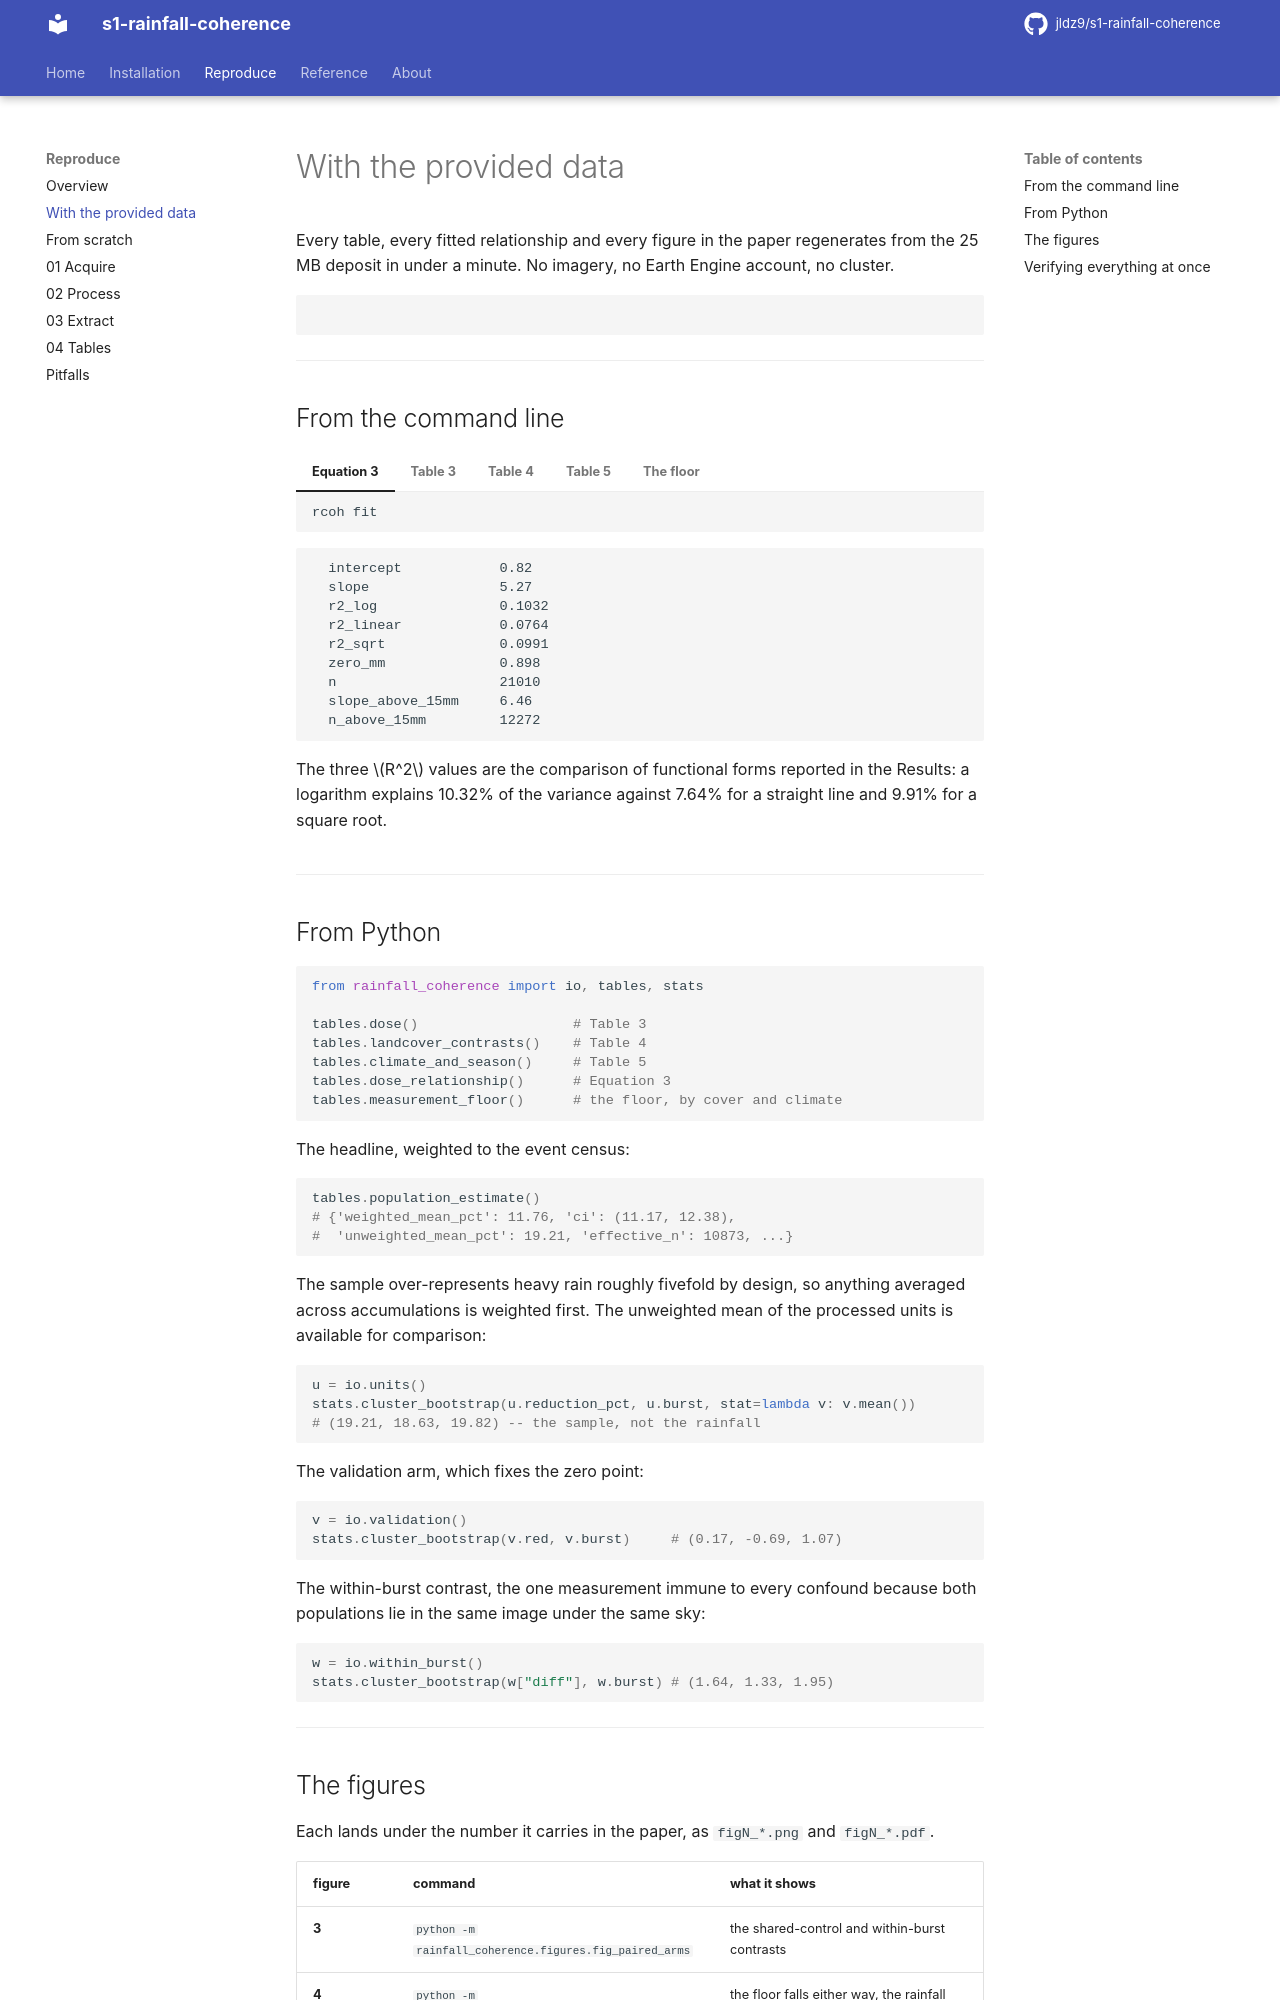

repository: jldz9/s1-rainfall-coherence · page: reproduce/deposit/index.html · generator: mkdocs

# With the provided data

Every table, every fitted relationship and every figure in the paper
regenerates from the 25 MB deposit in under a minute. No imagery, no Earth
Engine account, no cluster.

```bash
```

---

## From the command line

=== "Equation 3"

    ```bash
    rcoh fit
    ```

    ```
      intercept            0.82
      slope                5.27
      r2_log               0.1032
      r2_linear            0.0764
      r2_sqrt              0.0991
      zero_mm              0.898
      n                    21010
      slope_above_15mm     6.46
      n_above_15mm         12272
    ```

    The three $R^2$ values are the comparison of functional forms reported in
    the Results: a logarithm explains 10.32% of the variance against 7.64% for
    a straight line and 9.91% for a square root.

=== "Table 3"

    ```bash
    rcoh dose
    ```

    Reduction by accumulation band, medians with cluster bootstrap intervals
    over bursts.

=== "Table 4"

    ```bash
    rcoh landcover
    ```

    ```
       cover  units  extra_loss   se
        tree  20291         3.4 0.11
       shrub   8765         2.3 0.17
     wetland   8962        -1.6 0.24
       crops  17142        -3.0 0.12
    mangrove    887        -4.0 0.91
        bare  18606        -5.1 0.14
       built  17537        -5.4 0.11
        moss   2526        -6.9 0.54
     snowice   1753       -12.5 1.00
    ```

=== "Table 5"

    ```bash
    rcoh climate
    ```

    Reduction by Köppen class and by hemisphere-corrected season.

=== "The floor"

    ```bash
    rcoh floor
    ```

    The dry-against-dry width, 12.4% at the median, broken out by cover and by
    climate. Cover spans 4.0% on bare ground to 14.6% under trees; climate
    spans only 10.1 to 13.8, and does not follow humidity.

---

## From Python

```python
from rainfall_coherence import io, tables, stats

tables.dose()                   # Table 3
tables.landcover_contrasts()    # Table 4
tables.climate_and_season()     # Table 5
tables.dose_relationship()      # Equation 3
tables.measurement_floor()      # the floor, by cover and climate
```

The headline, weighted to the event census:

```python
tables.population_estimate()
# {'weighted_mean_pct': 11.76, 'ci': (11.17, 12.38),
#  'unweighted_mean_pct': 19.21, 'effective_n': 10873, ...}
```

The sample over-represents heavy rain roughly fivefold by design, so anything
averaged across accumulations is weighted first. The unweighted mean of the
processed units is available for comparison:

```python
u = io.units()
stats.cluster_bootstrap(u.reduction_pct, u.burst, stat=lambda v: v.mean())
# (19.21, 18.63, 19.82) -- the sample, not the rainfall
```

The validation arm, which fixes the zero point:

```python
v = io.validation()
stats.cluster_bootstrap(v.red, v.burst)     # (0.17, -0.69, 1.07)
```

The within-burst contrast, the one measurement immune to every confound
because both populations lie in the same image under the same sky:

```python
w = io.within_burst()
stats.cluster_bootstrap(w["diff"], w.burst) # (1.64, 1.33, 1.95)
```

---
